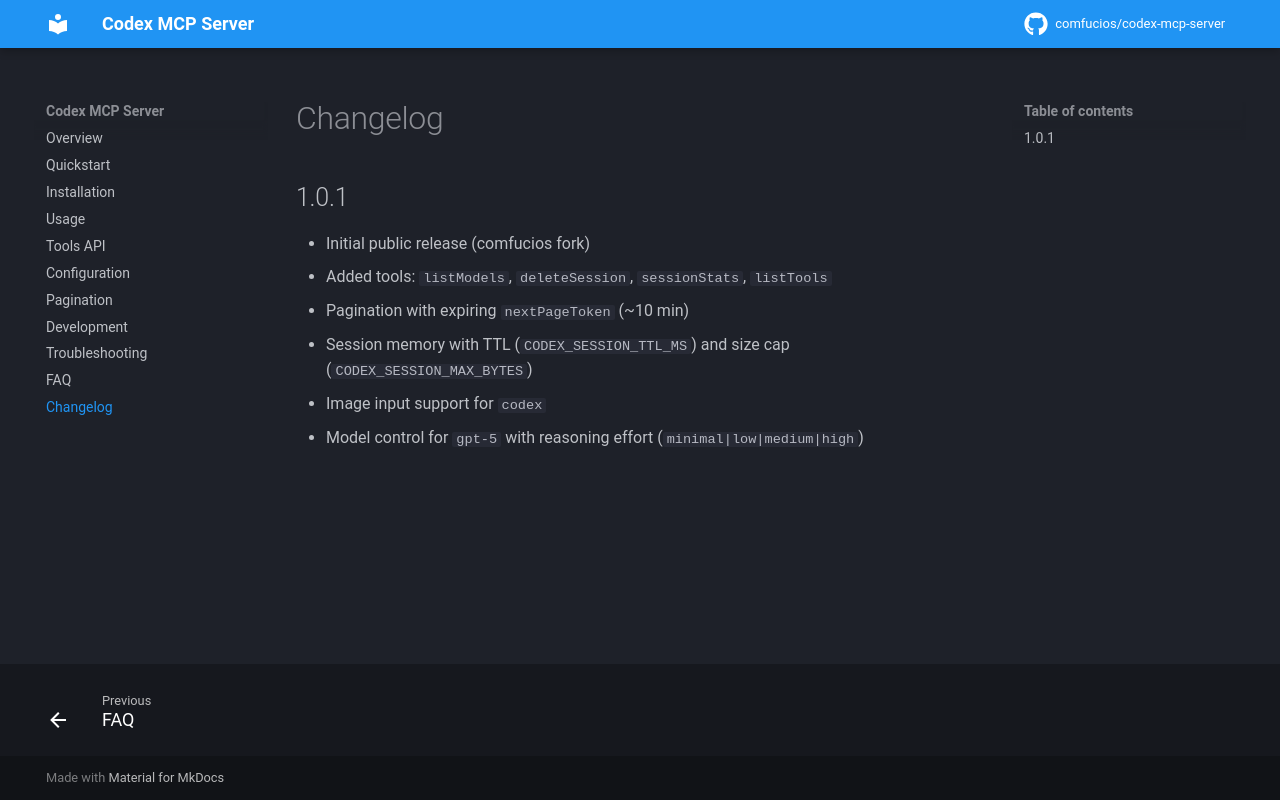

repository: CoMfUcIoS/codex-mcp-server · page: changelog/index.html · generator: mkdocs

# Changelog

## 1.0.1

- Initial public release (comfucios fork)
- Added tools: `listModels`, `deleteSession`, `sessionStats`, `listTools`
- Pagination with expiring `nextPageToken` (~10 min)
- Session memory with TTL (`CODEX_SESSION_TTL_MS`) and size cap (`CODEX_SESSION_MAX_BYTES`)
- Image input support for `codex`
- Model control for `gpt-5` with reasoning effort (`minimal|low|medium|high`)
